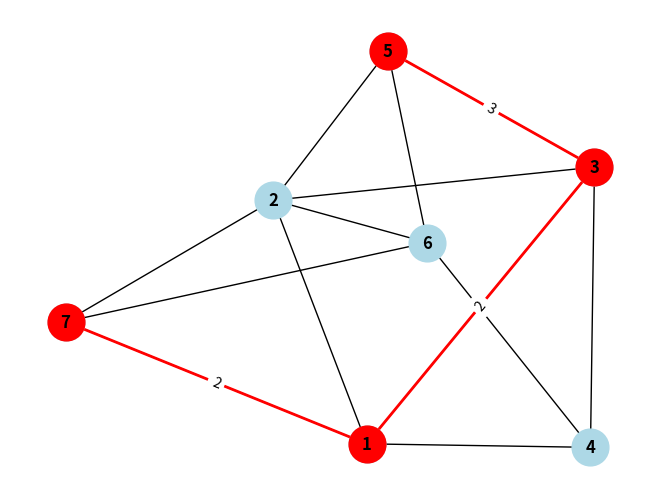

The matplotlib source for this figure:
#Hay que hacer dijkstra y despues tsp sobre el subgrafo resultante
import networkx as nx
from itertools import permutations
from matplotlib import pyplot as plt;

def steiner_path(graph, terminals):
    min_cost = float('inf')
    min_path = None

    for permuted_terminals in permutations(terminals):
        path_cost = 0
        current_path = []

        for i in range(len(permuted_terminals) - 1):
            source, target = permuted_terminals[i], permuted_terminals[i + 1]
            # Find the shortest path between consecutive terminals
            shortest_path = nx.shortest_path(graph, source=source, target=target, weight='weight')
            current_path.extend(shortest_path[:-1])  # Avoid duplicating common nodes
            path_cost += nx.shortest_path_length(graph, source=source, target=target, weight='weight')

        if path_cost < min_cost:
            min_cost = path_cost
            min_path = current_path + [terminals[-1]]

    return min_path, min_cost

def plot_graph_with_path(graph, path):
    pos = nx.spring_layout(graph)
    nx.draw(graph, pos, with_labels=True, font_weight='bold', node_size=700, node_color='lightblue')
    
    edges = [(path[i], path[i+1]) for i in range(len(path)-1)]
    edge_labels = {(path[i], path[i+1]): graph[path[i]][path[i+1]]['weight'] for i in range(len(path)-1)}

    nx.draw_networkx_nodes(graph, pos, nodelist=path, node_color='red', node_size=700)
    nx.draw_networkx_edges(graph, pos, edgelist=edges, edge_color='red', width=2)
    nx.draw_networkx_edge_labels(graph, pos, edge_labels=edge_labels)

    plt.show()

# Example usage:
G = nx.Graph()
G.add_weighted_edges_from([(1, 2, 4), (1, 3, 2), (1, 4, 7),
                           (2, 3, 5), (2, 5, 8),
                           (3, 4, 1), (3, 5, 3),
                           (4, 6, 6),
                           (5, 6, 9),
                           (6,7,2), (6,2,6),
                           (7,1,2), (7,2,6)])

terminals = [7, 3, 5]
optimal_path, total_cost = steiner_path(G, terminals)

print("Optimal Path:", optimal_path)
print("Total Cost:", total_cost)

plot_graph_with_path(G, optimal_path)
